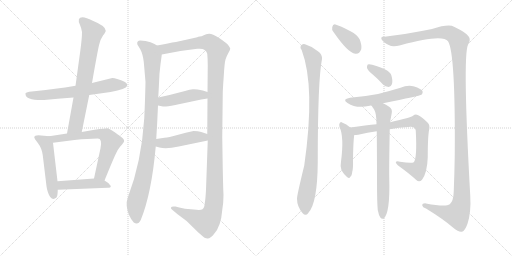
t = 0.00 s
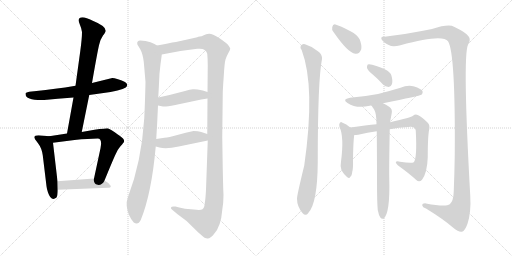
t = 2.79 s
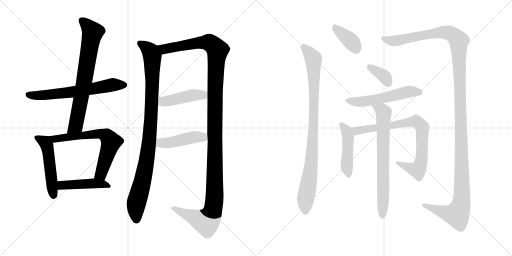
t = 5.57 s
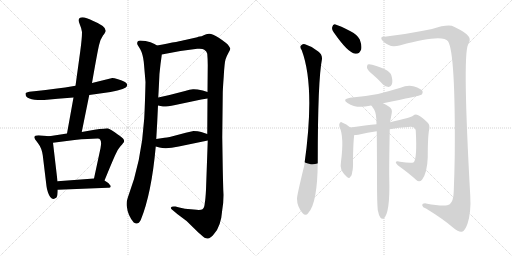
t = 8.35 s
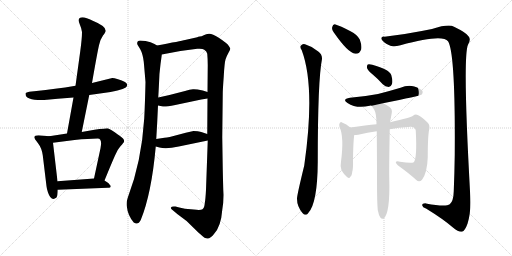
t = 11.14 s
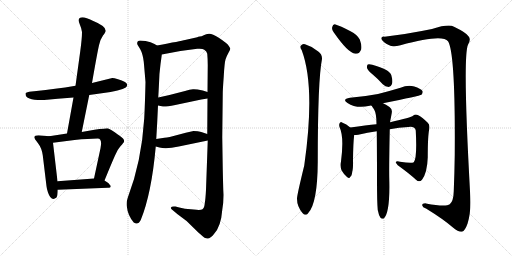
t = 13.92 s

The animated SVG that drew these frames (rendered in a browser with its animation timeline set to each time). Animation: 17 CSS @keyframes rules; one cycle of 13.92 s.

<svg version="1.1" viewBox="0 0 2048 1024" xmlns="http://www.w3.org/2000/svg">
  <g stroke="lightgray" stroke-dasharray="1,1" stroke-width="1" transform="scale(4, 4)">
    <line x1="0" y1="0" x2="256" y2="256"></line>
    <line x1="256" y1="0" x2="0" y2="256"></line>
    <line x1="128" y1="0" x2="128" y2="256"></line>
    <line x1="0" y1="128" x2="256" y2="128"></line>
    <line x1="256" y1="0" x2="512" y2="256"></line>
    <line x1="512" y1="0" x2="256" y2="256"></line>
    <line x1="384" y1="0" x2="384" y2="256"></line>
    <line x1="256" y1="128" x2="512" y2="128"></line>
  </g>
<g transform="scale(1, -1) translate(0, -850)">
   <style type="text/css">
    @keyframes keyframes0 {
      from {
       stroke: black;
       stroke-dashoffset: 651;
       stroke-width: 128;
       }
       68% {
       animation-timing-function: step-end;
       stroke: black;
       stroke-dashoffset: 0;
       stroke-width: 128;
       }
       to {
       stroke: black;
       stroke-width: 1024;
       }
       }
       #make-me-a-hanzi-animation-0 {
         animation: keyframes0 0.779785s both;
         animation-delay: 0.000000s;
         animation-timing-function: linear;
       }
    @keyframes keyframes1 {
      from {
       stroke: black;
       stroke-dashoffset: 737;
       stroke-width: 128;
       }
       71% {
       animation-timing-function: step-end;
       stroke: black;
       stroke-dashoffset: 0;
       stroke-width: 128;
       }
       to {
       stroke: black;
       stroke-width: 1024;
       }
       }
       #make-me-a-hanzi-animation-1 {
         animation: keyframes1 0.849772s both;
         animation-delay: 0.779785s;
         animation-timing-function: linear;
       }
    @keyframes keyframes2 {
      from {
       stroke: black;
       stroke-dashoffset: 512;
       stroke-width: 128;
       }
       63% {
       animation-timing-function: step-end;
       stroke: black;
       stroke-dashoffset: 0;
       stroke-width: 128;
       }
       to {
       stroke: black;
       stroke-width: 1024;
       }
       }
       #make-me-a-hanzi-animation-2 {
         animation: keyframes2 0.666667s both;
         animation-delay: 1.629557s;
         animation-timing-function: linear;
       }
    @keyframes keyframes3 {
      from {
       stroke: black;
       stroke-dashoffset: 668;
       stroke-width: 128;
       }
       68% {
       animation-timing-function: step-end;
       stroke: black;
       stroke-dashoffset: 0;
       stroke-width: 128;
       }
       to {
       stroke: black;
       stroke-width: 1024;
       }
       }
       #make-me-a-hanzi-animation-3 {
         animation: keyframes3 0.793620s both;
         animation-delay: 2.296224s;
         animation-timing-function: linear;
       }
    @keyframes keyframes4 {
      from {
       stroke: black;
       stroke-dashoffset: 462;
       stroke-width: 128;
       }
       60% {
       animation-timing-function: step-end;
       stroke: black;
       stroke-dashoffset: 0;
       stroke-width: 128;
       }
       to {
       stroke: black;
       stroke-width: 1024;
       }
       }
       #make-me-a-hanzi-animation-4 {
         animation: keyframes4 0.625977s both;
         animation-delay: 3.089844s;
         animation-timing-function: linear;
       }
    @keyframes keyframes5 {
      from {
       stroke: black;
       stroke-dashoffset: 989;
       stroke-width: 128;
       }
       76% {
       animation-timing-function: step-end;
       stroke: black;
       stroke-dashoffset: 0;
       stroke-width: 128;
       }
       to {
       stroke: black;
       stroke-width: 1024;
       }
       }
       #make-me-a-hanzi-animation-5 {
         animation: keyframes5 1.054850s both;
         animation-delay: 3.715821s;
         animation-timing-function: linear;
       }
    @keyframes keyframes6 {
      from {
       stroke: black;
       stroke-dashoffset: 1345;
       stroke-width: 128;
       }
       81% {
       animation-timing-function: step-end;
       stroke: black;
       stroke-dashoffset: 0;
       stroke-width: 128;
       }
       to {
       stroke: black;
       stroke-width: 1024;
       }
       }
       #make-me-a-hanzi-animation-6 {
         animation: keyframes6 1.344564s both;
         animation-delay: 4.770671s;
         animation-timing-function: linear;
       }
    @keyframes keyframes7 {
      from {
       stroke: black;
       stroke-dashoffset: 450;
       stroke-width: 128;
       }
       59% {
       animation-timing-function: step-end;
       stroke: black;
       stroke-dashoffset: 0;
       stroke-width: 128;
       }
       to {
       stroke: black;
       stroke-width: 1024;
       }
       }
       #make-me-a-hanzi-animation-7 {
         animation: keyframes7 0.616211s both;
         animation-delay: 6.115235s;
         animation-timing-function: linear;
       }
    @keyframes keyframes8 {
      from {
       stroke: black;
       stroke-dashoffset: 454;
       stroke-width: 128;
       }
       60% {
       animation-timing-function: step-end;
       stroke: black;
       stroke-dashoffset: 0;
       stroke-width: 128;
       }
       to {
       stroke: black;
       stroke-width: 1024;
       }
       }
       #make-me-a-hanzi-animation-8 {
         animation: keyframes8 0.619466s both;
         animation-delay: 6.731446s;
         animation-timing-function: linear;
       }
    @keyframes keyframes9 {
      from {
       stroke: black;
       stroke-dashoffset: 378;
       stroke-width: 128;
       }
       55% {
       animation-timing-function: step-end;
       stroke: black;
       stroke-dashoffset: 0;
       stroke-width: 128;
       }
       to {
       stroke: black;
       stroke-width: 1024;
       }
       }
       #make-me-a-hanzi-animation-9 {
         animation: keyframes9 0.557617s both;
         animation-delay: 7.350912s;
         animation-timing-function: linear;
       }
    @keyframes keyframes10 {
      from {
       stroke: black;
       stroke-dashoffset: 932;
       stroke-width: 128;
       }
       75% {
       animation-timing-function: step-end;
       stroke: black;
       stroke-dashoffset: 0;
       stroke-width: 128;
       }
       to {
       stroke: black;
       stroke-width: 1024;
       }
       }
       #make-me-a-hanzi-animation-10 {
         animation: keyframes10 1.008464s both;
         animation-delay: 7.908529s;
         animation-timing-function: linear;
       }
    @keyframes keyframes11 {
      from {
       stroke: black;
       stroke-dashoffset: 1405;
       stroke-width: 128;
       }
       82% {
       animation-timing-function: step-end;
       stroke: black;
       stroke-dashoffset: 0;
       stroke-width: 128;
       }
       to {
       stroke: black;
       stroke-width: 1024;
       }
       }
       #make-me-a-hanzi-animation-11 {
         animation: keyframes11 1.393392s both;
         animation-delay: 8.916993s;
         animation-timing-function: linear;
       }
    @keyframes keyframes12 {
      from {
       stroke: black;
       stroke-dashoffset: 360;
       stroke-width: 128;
       }
       54% {
       animation-timing-function: step-end;
       stroke: black;
       stroke-dashoffset: 0;
       stroke-width: 128;
       }
       to {
       stroke: black;
       stroke-width: 1024;
       }
       }
       #make-me-a-hanzi-animation-12 {
         animation: keyframes12 0.542969s both;
         animation-delay: 10.310385s;
         animation-timing-function: linear;
       }
    @keyframes keyframes13 {
      from {
       stroke: black;
       stroke-dashoffset: 550;
       stroke-width: 128;
       }
       64% {
       animation-timing-function: step-end;
       stroke: black;
       stroke-dashoffset: 0;
       stroke-width: 128;
       }
       to {
       stroke: black;
       stroke-width: 1024;
       }
       }
       #make-me-a-hanzi-animation-13 {
         animation: keyframes13 0.697591s both;
         animation-delay: 10.853354s;
         animation-timing-function: linear;
       }
    @keyframes keyframes14 {
      from {
       stroke: black;
       stroke-dashoffset: 463;
       stroke-width: 128;
       }
       60% {
       animation-timing-function: step-end;
       stroke: black;
       stroke-dashoffset: 0;
       stroke-width: 128;
       }
       to {
       stroke: black;
       stroke-width: 1024;
       }
       }
       #make-me-a-hanzi-animation-14 {
         animation: keyframes14 0.626790s both;
         animation-delay: 11.550945s;
         animation-timing-function: linear;
       }
    @keyframes keyframes15 {
      from {
       stroke: black;
       stroke-dashoffset: 809;
       stroke-width: 128;
       }
       72% {
       animation-timing-function: step-end;
       stroke: black;
       stroke-dashoffset: 0;
       stroke-width: 128;
       }
       to {
       stroke: black;
       stroke-width: 1024;
       }
       }
       #make-me-a-hanzi-animation-15 {
         animation: keyframes15 0.908366s both;
         animation-delay: 12.177735s;
         animation-timing-function: linear;
       }
    @keyframes keyframes16 {
      from {
       stroke: black;
       stroke-dashoffset: 722;
       stroke-width: 128;
       }
       70% {
       animation-timing-function: step-end;
       stroke: black;
       stroke-dashoffset: 0;
       stroke-width: 128;
       }
       to {
       stroke: black;
       stroke-width: 1024;
       }
       }
       #make-me-a-hanzi-animation-16 {
         animation: keyframes16 0.837565s both;
         animation-delay: 13.086101s;
         animation-timing-function: linear;
       }
</style>
<path d="M 166.0 450.0 Q 176.0 450.0 188.0 451.0 L 231.0 455.0 L 294.0 460.0 L 357.0 470.0 L 407.0 477.0 Q 485.0 487.0 503.0 500.0 Q 509.0 506.0 509.0 510.5 Q 509.0 515.0 500.0 522.0 Q 488.0 529.0 472.0 533.5 Q 456.0 538.0 449.0 538.0 L 368.0 518.0 L 302.0 507.0 Q 217.0 493.0 146.0 486.0 L 117.0 483.0 Q 104.0 481.0 102.0 477.0 L 102.0 474.0 Q 102.0 450.0 166.0 450.0 Z" fill="lightgray"></path> 
<path d="M 294.0 460.0 L 268.0 316.0 C 263.0 286.0 321.0 293.0 327.0 322.0 L 357.0 470.0 L 368.0 518.0 Q 390.0 644.0 396.0 669.0 Q 401.0 693.0 412.0 708.0 Q 423.0 722.0 423.0 727.0 Q 423.0 746.0 371.0 767.0 Q 344.0 781.0 330.0 781.0 Q 306.0 781.0 320.0 750.0 Q 326.0 737.0 328.0 722.0 Q 328.0 696.0 321.0 645.0 L 302.0 507.0 L 294.0 460.0 Z" fill="lightgray"></path> 
<path d="M 197.0 305.0 L 176.0 307.0 Q 137.0 313.0 137.0 301.0 Q 137.0 296.0 152.0 277.0 Q 167.0 258.0 171.0 229.0 L 186.0 105.0 Q 187.0 95.0 192.0 80.0 Q 205.0 42.0 226.0 60.0 Q 231.0 68.0 231.0 91.0 L 230.0 125.0 L 212.0 279.0 C 209.0 304.0 209.0 304.0 197.0 305.0 Z" fill="lightgray"></path> 
<path d="M 268.0 316.0 L 197.0 305.0 C 167.0 300.0 182.0 275.0 212.0 279.0 L 298.0 290.0 Q 355.0 296.0 391.0 296.0 Q 410.0 296.0 402.0 257.0 L 376.0 136.0 C 370.0 107.0 407.0 100.0 418.0 128.0 Q 452.0 211.0 462.0 232.0 Q 471.0 253.0 481.0 264.0 Q 490.0 274.0 492.0 277.0 Q 501.0 286.0 492.0 296.0 Q 482.0 305.0 459.0 321.0 Q 435.0 337.0 429.0 337.0 Q 423.0 337.0 378.0 331.0 L 327.0 322.0 L 268.0 316.0 Z" fill="lightgray"></path> 
<path d="M 231.0 91.0 L 431.0 99.0 Q 443.0 99.0 443.0 105.0 Q 443.0 108.0 439.0 111.0 Q 434.0 119.0 418.0 128.0 C 401.0 138.0 401.0 138.0 376.0 136.0 L 230.0 125.0 C 200.0 123.0 201.0 90.0 231.0 91.0 Z" fill="lightgray"></path> 
<path d="M 628.0 668.0 Q 621.0 673.0 602.0 681.0 Q 583.0 688.0 561.0 688.0 Q 547.0 688.0 549.0 674.0 Q 550.0 670.0 561.0 653.0 Q 571.0 635.0 575.0 603.0 Q 578.0 570.0 582.0 522.0 Q 580.0 435.0 577.0 377.0 Q 566.0 202.0 511.0 59.0 Q 505.0 43.0 507.0 26.0 Q 511.0 -12.0 535.0 -40.0 Q 552.0 -52.0 563.0 -30.0 Q 606.0 75.0 623.0 264.0 L 625.0 294.0 Q 629.0 358.0 632.0 428.0 L 633.0 460.0 Q 634.0 475.0 636.0 516.0 Q 637.0 557.0 642.0 593.0 Q 647.0 629.0 647.0 632.0 C 650.0 657.0 650.0 657.0 628.0 668.0 Z" fill="lightgray"></path> 
<path d="M 824.0 91.0 Q 822.0 53.0 819.0 37.0 Q 818.0 19.0 810.0 13.0 Q 802.0 8.0 775.0 12.0 L 740.0 15.0 L 717.0 20.0 L 702.0 24.0 Q 686.0 26.0 684.0 20.0 Q 682.0 15.0 690.0 10.0 L 709.0 -6.0 Q 748.0 -32.0 775.0 -62.0 Q 798.0 -85.0 805.0 -90.0 Q 820.0 -105.0 831.0 -104.0 Q 842.0 -103.0 856.0 -86.0 Q 884.0 -56.0 889.0 10.0 Q 894.0 38.0 894.0 70.0 L 893.0 92.0 L 892.0 130.0 L 891.0 174.0 L 889.0 301.0 L 891.0 477.0 Q 891.0 491.0 895.0 545.0 Q 898.0 599.0 902.0 612.0 Q 906.0 625.0 914.0 639.0 Q 922.0 652.0 921.0 656.0 Q 920.0 660.0 911.0 672.0 Q 902.0 681.0 875.0 699.0 Q 848.0 716.0 836.0 715.0 Q 824.0 714.0 815.0 709.0 Q 806.0 704.0 799.0 704.0 Q 792.0 704.0 789.0 701.0 L 740.0 690.0 Q 724.0 686.0 628.0 668.0 C 599.0 662.0 618.0 626.0 647.0 632.0 Q 714.0 647.0 789.0 655.0 Q 810.0 657.0 817.0 651.0 Q 827.0 645.0 829.0 635.0 Q 831.0 613.0 831.0 590.0 L 830.0 482.0 L 830.0 456.0 L 829.0 314.0 L 831.0 288.0 L 824.0 91.0 Z" fill="lightgray"></path> 
<path d="M 632.0 428.0 L 652.0 424.0 Q 660.0 422.0 701.0 430.0 L 805.0 452.0 L 830.0 456.0 C 860.0 461.0 859.0 473.0 830.0 482.0 L 811.0 488.0 Q 784.0 494.0 772.0 493.0 Q 760.0 492.0 740.0 486.0 L 678.0 470.0 L 633.0 460.0 C 604.0 453.0 603.0 434.0 632.0 428.0 Z" fill="lightgray"></path> 
<path d="M 623.0 264.0 L 638.0 260.0 Q 664.0 252.0 715.0 264.0 L 831.0 288.0 C 860.0 294.0 857.0 305.0 829.0 314.0 L 805.0 322.0 Q 793.0 326.0 774.0 326.0 L 743.0 319.0 L 679.0 302.0 Q 667.0 299.0 658.0 299.0 L 625.0 294.0 C 595.0 290.0 594.0 272.0 623.0 264.0 Z" fill="lightgray"></path> 
<path d="M 1334.0 722.5 Q 1392.0 638.5 1421.0 635.5 Q 1437.0 632.5 1445.0 653.5 Q 1448.0 668.5 1439.0 692.5 Q 1429.0 711.5 1402.0 725.5 Q 1360.0 747.5 1342.0 752.5 Q 1332.0 755.5 1329.0 742.5 Q 1326.0 732.5 1334.0 722.5 Z" fill="lightgray"></path> 
<path d="M 1207.0 649.5 Q 1262.0 502.5 1217.0 188.5 Q 1187.0 65.5 1188.0 55.5 Q 1188.0 24.5 1210.0 -1.5 Q 1223.0 -16.5 1233.0 -1.5 Q 1270.0 37.5 1271.0 203.5 Q 1271.0 530.5 1288.0 614.5 Q 1289.0 633.5 1273.0 644.5 Q 1248.0 665.5 1220.0 673.5 Q 1210.0 676.5 1203.0 667.5 Q 1199.0 660.5 1207.0 649.5 Z" fill="lightgray"></path> 
<path d="M 1538.0 703.5 Q 1522.0 704.5 1526.0 693.5 Q 1533.0 680.5 1555.0 670.5 Q 1570.0 660.5 1602.0 669.5 Q 1770.0 715.5 1792.0 685.5 Q 1822.0 639.5 1819.0 231.5 Q 1818.0 161.5 1815.0 85.5 Q 1814.0 45.5 1799.0 33.5 Q 1783.0 21.5 1704.0 36.5 Q 1688.0 37.5 1689.0 28.5 Q 1690.0 21.5 1704.0 16.5 Q 1774.0 -26.5 1813.0 -60.5 Q 1835.0 -79.5 1848.0 -76.5 Q 1860.0 -72.5 1870.0 -44.5 Q 1885.0 1.5 1881.0 67.5 Q 1850.0 622.5 1872.0 671.5 Q 1885.0 693.5 1874.0 705.5 Q 1864.0 720.5 1816.0 743.5 Q 1795.0 755.5 1728.0 734.5 Q 1625.0 713.5 1538.0 703.5 Z" fill="lightgray"></path> 
<path d="M 1492.0 551.5 Q 1511.0 535.5 1531.0 513.5 Q 1541.0 503.5 1555.0 502.5 Q 1564.0 503.5 1568.0 514.5 Q 1572.0 526.5 1565.0 550.5 Q 1559.0 571.5 1489.0 591.5 Q 1476.0 594.5 1471.0 592.5 Q 1467.0 588.5 1468.0 578.5 Q 1471.0 568.5 1492.0 551.5 Z" fill="lightgray"></path> 
<path d="M 1532.0 437.5 Q 1679.0 467.5 1686.0 471.5 Q 1693.0 478.5 1690.0 486.5 Q 1683.0 496.5 1657.0 504.5 Q 1629.0 510.5 1602.0 499.5 Q 1559.0 486.5 1512.0 474.5 Q 1460.0 464.5 1400.0 459.5 Q 1366.0 453.5 1390.0 438.5 Q 1426.0 414.5 1479.0 427.5 Q 1482.0 428.5 1487.0 427.5 L 1532.0 437.5 Z" fill="lightgray"></path> 
<path d="M 1401.0 340.5 Q 1386.0 355.5 1368.0 360.5 Q 1364.0 363.5 1359.0 358.5 Q 1355.0 352.5 1358.0 342.5 Q 1377.0 303.5 1364.0 204.5 Q 1360.0 185.5 1366.0 169.5 Q 1375.0 153.5 1388.0 142.5 Q 1398.0 133.5 1401.0 143.5 Q 1407.0 146.5 1409.0 163.5 Q 1413.0 173.5 1412.0 212.5 Q 1413.0 279.5 1416.0 303.5 Q 1417.0 307.5 1417.0 310.5 C 1419.0 323.5 1419.0 323.5 1401.0 340.5 Z" fill="lightgray"></path> 
<path d="M 1559.0 333.5 Q 1596.0 340.5 1633.0 342.5 Q 1660.0 346.5 1663.0 328.5 Q 1669.0 217.5 1655.0 201.5 Q 1646.0 195.5 1600.0 203.5 Q 1587.0 206.5 1583.0 202.5 Q 1582.0 198.5 1591.0 189.5 Q 1637.0 156.5 1664.0 131.5 Q 1677.0 119.5 1688.0 131.5 Q 1709.0 159.5 1711.0 221.5 Q 1711.0 308.5 1717.0 333.5 Q 1720.0 351.5 1711.0 359.5 Q 1689.0 381.5 1671.0 390.5 Q 1661.0 394.5 1652.0 387.5 Q 1646.0 380.5 1560.0 361.5 L 1506.0 353.5 Q 1466.0 349.5 1401.0 340.5 C 1371.0 336.5 1387.0 308.5 1417.0 310.5 Q 1424.0 310.5 1433.0 311.5 Q 1470.0 320.5 1507.0 325.5 L 1559.0 333.5 Z" fill="lightgray"></path> 
<path d="M 1511.0 10.5 Q 1515.0 -11.5 1522.0 -20.5 Q 1526.0 -26.5 1534.0 -24.5 Q 1561.0 -3.5 1557.0 136.5 Q 1556.0 178.5 1559.0 333.5 L 1560.0 361.5 Q 1563.0 376.5 1567.0 398.5 Q 1570.0 414.5 1558.0 422.5 Q 1543.0 432.5 1532.0 437.5 C 1505.0 451.5 1471.0 453.5 1487.0 427.5 Q 1487.0 426.5 1497.0 411.5 Q 1506.0 396.5 1506.0 353.5 L 1507.0 325.5 Q 1508.0 244.5 1508.0 132.5 Q 1508.0 41.5 1511.0 10.5 Z" fill="lightgray"></path> 
      <clipPath id="make-me-a-hanzi-clip-0">
      <path d="M 166.0 450.0 Q 176.0 450.0 188.0 451.0 L 231.0 455.0 L 294.0 460.0 L 357.0 470.0 L 407.0 477.0 Q 485.0 487.0 503.0 500.0 Q 509.0 506.0 509.0 510.5 Q 509.0 515.0 500.0 522.0 Q 488.0 529.0 472.0 533.5 Q 456.0 538.0 449.0 538.0 L 368.0 518.0 L 302.0 507.0 Q 217.0 493.0 146.0 486.0 L 117.0 483.0 Q 104.0 481.0 102.0 477.0 L 102.0 474.0 Q 102.0 450.0 166.0 450.0 Z" fill="lightgray"></path>
      </clipPath>
      <path clip-path="url(#make-me-a-hanzi-clip-0)" d="M 107.0 476.0 L 136.0 467.0 L 208.0 472.0 L 449.0 510.0 L 497.0 510.0 " fill="none" id="make-me-a-hanzi-animation-0" stroke-dasharray="523 1046" stroke-linecap="round"></path>

      <clipPath id="make-me-a-hanzi-clip-1">
      <path d="M 294.0 460.0 L 268.0 316.0 C 263.0 286.0 321.0 293.0 327.0 322.0 L 357.0 470.0 L 368.0 518.0 Q 390.0 644.0 396.0 669.0 Q 401.0 693.0 412.0 708.0 Q 423.0 722.0 423.0 727.0 Q 423.0 746.0 371.0 767.0 Q 344.0 781.0 330.0 781.0 Q 306.0 781.0 320.0 750.0 Q 326.0 737.0 328.0 722.0 Q 328.0 696.0 321.0 645.0 L 302.0 507.0 L 294.0 460.0 Z" fill="lightgray"></path>
      </clipPath>
      <path clip-path="url(#make-me-a-hanzi-clip-1)" d="M 327.0 769.0 L 370.0 721.0 L 307.0 365.0 L 302.0 347.0 L 275.0 322.0 " fill="none" id="make-me-a-hanzi-animation-1" stroke-dasharray="609 1218" stroke-linecap="round"></path>

      <clipPath id="make-me-a-hanzi-clip-2">
      <path d="M 197.0 305.0 L 176.0 307.0 Q 137.0 313.0 137.0 301.0 Q 137.0 296.0 152.0 277.0 Q 167.0 258.0 171.0 229.0 L 186.0 105.0 Q 187.0 95.0 192.0 80.0 Q 205.0 42.0 226.0 60.0 Q 231.0 68.0 231.0 91.0 L 230.0 125.0 L 212.0 279.0 C 209.0 304.0 209.0 304.0 197.0 305.0 Z" fill="lightgray"></path>
      </clipPath>
      <path clip-path="url(#make-me-a-hanzi-clip-2)" d="M 145.0 300.0 L 181.0 280.0 L 188.0 268.0 L 214.0 69.0 " fill="none" id="make-me-a-hanzi-animation-2" stroke-dasharray="384 768" stroke-linecap="round"></path>

      <clipPath id="make-me-a-hanzi-clip-3">
      <path d="M 268.0 316.0 L 197.0 305.0 C 167.0 300.0 182.0 275.0 212.0 279.0 L 298.0 290.0 Q 355.0 296.0 391.0 296.0 Q 410.0 296.0 402.0 257.0 L 376.0 136.0 C 370.0 107.0 407.0 100.0 418.0 128.0 Q 452.0 211.0 462.0 232.0 Q 471.0 253.0 481.0 264.0 Q 490.0 274.0 492.0 277.0 Q 501.0 286.0 492.0 296.0 Q 482.0 305.0 459.0 321.0 Q 435.0 337.0 429.0 337.0 Q 423.0 337.0 378.0 331.0 L 327.0 322.0 L 268.0 316.0 Z" fill="lightgray"></path>
      </clipPath>
      <path clip-path="url(#make-me-a-hanzi-clip-3)" d="M 205.0 301.0 L 220.0 295.0 L 390.0 316.0 L 426.0 307.0 L 444.0 282.0 L 408.0 166.0 L 401.0 152.0 L 384.0 142.0 " fill="none" id="make-me-a-hanzi-animation-3" stroke-dasharray="540 1080" stroke-linecap="round"></path>

      <clipPath id="make-me-a-hanzi-clip-4">
      <path d="M 231.0 91.0 L 431.0 99.0 Q 443.0 99.0 443.0 105.0 Q 443.0 108.0 439.0 111.0 Q 434.0 119.0 418.0 128.0 C 401.0 138.0 401.0 138.0 376.0 136.0 L 230.0 125.0 C 200.0 123.0 201.0 90.0 231.0 91.0 Z" fill="lightgray"></path>
      </clipPath>
      <path clip-path="url(#make-me-a-hanzi-clip-4)" d="M 238.0 97.0 L 246.0 108.0 L 370.0 117.0 L 418.0 113.0 L 436.0 105.0 " fill="none" id="make-me-a-hanzi-animation-4" stroke-dasharray="334 668" stroke-linecap="round"></path>

      <clipPath id="make-me-a-hanzi-clip-5">
      <path d="M 628.0 668.0 Q 621.0 673.0 602.0 681.0 Q 583.0 688.0 561.0 688.0 Q 547.0 688.0 549.0 674.0 Q 550.0 670.0 561.0 653.0 Q 571.0 635.0 575.0 603.0 Q 578.0 570.0 582.0 522.0 Q 580.0 435.0 577.0 377.0 Q 566.0 202.0 511.0 59.0 Q 505.0 43.0 507.0 26.0 Q 511.0 -12.0 535.0 -40.0 Q 552.0 -52.0 563.0 -30.0 Q 606.0 75.0 623.0 264.0 L 625.0 294.0 Q 629.0 358.0 632.0 428.0 L 633.0 460.0 Q 634.0 475.0 636.0 516.0 Q 637.0 557.0 642.0 593.0 Q 647.0 629.0 647.0 632.0 C 650.0 657.0 650.0 657.0 628.0 668.0 Z" fill="lightgray"></path>
      </clipPath>
      <path clip-path="url(#make-me-a-hanzi-clip-5)" d="M 559.0 678.0 L 602.0 643.0 L 609.0 624.0 L 609.0 508.0 L 594.0 257.0 L 569.0 118.0 L 545.0 33.0 L 546.0 -27.0 " fill="none" id="make-me-a-hanzi-animation-5" stroke-dasharray="861 1722" stroke-linecap="round"></path>

      <clipPath id="make-me-a-hanzi-clip-6">
      <path d="M 824.0 91.0 Q 822.0 53.0 819.0 37.0 Q 818.0 19.0 810.0 13.0 Q 802.0 8.0 775.0 12.0 L 740.0 15.0 L 717.0 20.0 L 702.0 24.0 Q 686.0 26.0 684.0 20.0 Q 682.0 15.0 690.0 10.0 L 709.0 -6.0 Q 748.0 -32.0 775.0 -62.0 Q 798.0 -85.0 805.0 -90.0 Q 820.0 -105.0 831.0 -104.0 Q 842.0 -103.0 856.0 -86.0 Q 884.0 -56.0 889.0 10.0 Q 894.0 38.0 894.0 70.0 L 893.0 92.0 L 892.0 130.0 L 891.0 174.0 L 889.0 301.0 L 891.0 477.0 Q 891.0 491.0 895.0 545.0 Q 898.0 599.0 902.0 612.0 Q 906.0 625.0 914.0 639.0 Q 922.0 652.0 921.0 656.0 Q 920.0 660.0 911.0 672.0 Q 902.0 681.0 875.0 699.0 Q 848.0 716.0 836.0 715.0 Q 824.0 714.0 815.0 709.0 Q 806.0 704.0 799.0 704.0 Q 792.0 704.0 789.0 701.0 L 740.0 690.0 Q 724.0 686.0 628.0 668.0 C 599.0 662.0 618.0 626.0 647.0 632.0 Q 714.0 647.0 789.0 655.0 Q 810.0 657.0 817.0 651.0 Q 827.0 645.0 829.0 635.0 Q 831.0 613.0 831.0 590.0 L 830.0 482.0 L 830.0 456.0 L 829.0 314.0 L 831.0 288.0 L 824.0 91.0 Z" fill="lightgray"></path>
      </clipPath>
      <path clip-path="url(#make-me-a-hanzi-clip-6)" d="M 640.0 667.0 L 657.0 654.0 L 832.0 681.0 L 849.0 672.0 L 870.0 649.0 L 860.0 489.0 L 859.0 74.0 L 851.0 5.0 L 839.0 -22.0 L 823.0 -37.0 L 690.0 17.0 " fill="none" id="make-me-a-hanzi-animation-6" stroke-dasharray="1217 2434" stroke-linecap="round"></path>

      <clipPath id="make-me-a-hanzi-clip-7">
      <path d="M 632.0 428.0 L 652.0 424.0 Q 660.0 422.0 701.0 430.0 L 805.0 452.0 L 830.0 456.0 C 860.0 461.0 859.0 473.0 830.0 482.0 L 811.0 488.0 Q 784.0 494.0 772.0 493.0 Q 760.0 492.0 740.0 486.0 L 678.0 470.0 L 633.0 460.0 C 604.0 453.0 603.0 434.0 632.0 428.0 Z" fill="lightgray"></path>
      </clipPath>
      <path clip-path="url(#make-me-a-hanzi-clip-7)" d="M 638.0 433.0 L 651.0 443.0 L 777.0 470.0 L 814.0 470.0 L 823.0 463.0 " fill="none" id="make-me-a-hanzi-animation-7" stroke-dasharray="322 644" stroke-linecap="round"></path>

      <clipPath id="make-me-a-hanzi-clip-8">
      <path d="M 623.0 264.0 L 638.0 260.0 Q 664.0 252.0 715.0 264.0 L 831.0 288.0 C 860.0 294.0 857.0 305.0 829.0 314.0 L 805.0 322.0 Q 793.0 326.0 774.0 326.0 L 743.0 319.0 L 679.0 302.0 Q 667.0 299.0 658.0 299.0 L 625.0 294.0 C 595.0 290.0 594.0 272.0 623.0 264.0 Z" fill="lightgray"></path>
      </clipPath>
      <path clip-path="url(#make-me-a-hanzi-clip-8)" d="M 632.0 286.0 L 643.0 278.0 L 669.0 278.0 L 781.0 303.0 L 813.0 302.0 L 822.0 294.0 " fill="none" id="make-me-a-hanzi-animation-8" stroke-dasharray="326 652" stroke-linecap="round"></path>

      <clipPath id="make-me-a-hanzi-clip-9">
      <path d="M 1334.0 722.5 Q 1392.0 638.5 1421.0 635.5 Q 1437.0 632.5 1445.0 653.5 Q 1448.0 668.5 1439.0 692.5 Q 1429.0 711.5 1402.0 725.5 Q 1360.0 747.5 1342.0 752.5 Q 1332.0 755.5 1329.0 742.5 Q 1326.0 732.5 1334.0 722.5 Z" fill="lightgray"></path>
      </clipPath>
      <path clip-path="url(#make-me-a-hanzi-clip-9)" d="M 1339.0 742.5 L 1406.0 683.5 L 1424.0 656.5 " fill="none" id="make-me-a-hanzi-animation-9" stroke-dasharray="250 500" stroke-linecap="round"></path>

      <clipPath id="make-me-a-hanzi-clip-10">
      <path d="M 1207.0 649.5 Q 1262.0 502.5 1217.0 188.5 Q 1187.0 65.5 1188.0 55.5 Q 1188.0 24.5 1210.0 -1.5 Q 1223.0 -16.5 1233.0 -1.5 Q 1270.0 37.5 1271.0 203.5 Q 1271.0 530.5 1288.0 614.5 Q 1289.0 633.5 1273.0 644.5 Q 1248.0 665.5 1220.0 673.5 Q 1210.0 676.5 1203.0 667.5 Q 1199.0 660.5 1207.0 649.5 Z" fill="lightgray"></path>
      </clipPath>
      <path clip-path="url(#make-me-a-hanzi-clip-10)" d="M 1213.0 662.5 L 1253.0 616.5 L 1256.0 547.5 L 1252.0 287.5 L 1240.0 149.5 L 1221.0 41.5 L 1222.0 3.5 " fill="none" id="make-me-a-hanzi-animation-10" stroke-dasharray="804 1608" stroke-linecap="round"></path>

      <clipPath id="make-me-a-hanzi-clip-11">
      <path d="M 1538.0 703.5 Q 1522.0 704.5 1526.0 693.5 Q 1533.0 680.5 1555.0 670.5 Q 1570.0 660.5 1602.0 669.5 Q 1770.0 715.5 1792.0 685.5 Q 1822.0 639.5 1819.0 231.5 Q 1818.0 161.5 1815.0 85.5 Q 1814.0 45.5 1799.0 33.5 Q 1783.0 21.5 1704.0 36.5 Q 1688.0 37.5 1689.0 28.5 Q 1690.0 21.5 1704.0 16.5 Q 1774.0 -26.5 1813.0 -60.5 Q 1835.0 -79.5 1848.0 -76.5 Q 1860.0 -72.5 1870.0 -44.5 Q 1885.0 1.5 1881.0 67.5 Q 1850.0 622.5 1872.0 671.5 Q 1885.0 693.5 1874.0 705.5 Q 1864.0 720.5 1816.0 743.5 Q 1795.0 755.5 1728.0 734.5 Q 1625.0 713.5 1538.0 703.5 Z" fill="lightgray"></path>
      </clipPath>
      <path clip-path="url(#make-me-a-hanzi-clip-11)" d="M 1536.0 694.5 L 1568.0 686.5 L 1611.0 690.5 L 1744.0 719.5 L 1779.0 721.5 L 1812.0 710.5 L 1835.0 683.5 L 1848.0 190.5 L 1846.0 43.5 L 1828.0 -7.5 L 1767.0 3.5 L 1715.0 26.5 L 1697.0 28.5 " fill="none" id="make-me-a-hanzi-animation-11" stroke-dasharray="1277 2554" stroke-linecap="round"></path>

      <clipPath id="make-me-a-hanzi-clip-12">
      <path d="M 1492.0 551.5 Q 1511.0 535.5 1531.0 513.5 Q 1541.0 503.5 1555.0 502.5 Q 1564.0 503.5 1568.0 514.5 Q 1572.0 526.5 1565.0 550.5 Q 1559.0 571.5 1489.0 591.5 Q 1476.0 594.5 1471.0 592.5 Q 1467.0 588.5 1468.0 578.5 Q 1471.0 568.5 1492.0 551.5 Z" fill="lightgray"></path>
      </clipPath>
      <path clip-path="url(#make-me-a-hanzi-clip-12)" d="M 1475.0 584.5 L 1535.0 546.5 L 1553.0 518.5 " fill="none" id="make-me-a-hanzi-animation-12" stroke-dasharray="232 464" stroke-linecap="round"></path>

      <clipPath id="make-me-a-hanzi-clip-13">
      <path d="M 1532.0 437.5 Q 1679.0 467.5 1686.0 471.5 Q 1693.0 478.5 1690.0 486.5 Q 1683.0 496.5 1657.0 504.5 Q 1629.0 510.5 1602.0 499.5 Q 1559.0 486.5 1512.0 474.5 Q 1460.0 464.5 1400.0 459.5 Q 1366.0 453.5 1390.0 438.5 Q 1426.0 414.5 1479.0 427.5 Q 1482.0 428.5 1487.0 427.5 L 1532.0 437.5 Z" fill="lightgray"></path>
      </clipPath>
      <path clip-path="url(#make-me-a-hanzi-clip-13)" d="M 1392.0 450.5 L 1415.0 443.5 L 1452.0 443.5 L 1636.0 483.5 L 1681.0 480.5 " fill="none" id="make-me-a-hanzi-animation-13" stroke-dasharray="422 844" stroke-linecap="round"></path>

      <clipPath id="make-me-a-hanzi-clip-14">
      <path d="M 1401.0 340.5 Q 1386.0 355.5 1368.0 360.5 Q 1364.0 363.5 1359.0 358.5 Q 1355.0 352.5 1358.0 342.5 Q 1377.0 303.5 1364.0 204.5 Q 1360.0 185.5 1366.0 169.5 Q 1375.0 153.5 1388.0 142.5 Q 1398.0 133.5 1401.0 143.5 Q 1407.0 146.5 1409.0 163.5 Q 1413.0 173.5 1412.0 212.5 Q 1413.0 279.5 1416.0 303.5 Q 1417.0 307.5 1417.0 310.5 C 1419.0 323.5 1419.0 323.5 1401.0 340.5 Z" fill="lightgray"></path>
      </clipPath>
      <path clip-path="url(#make-me-a-hanzi-clip-14)" d="M 1365.0 352.5 L 1386.0 325.5 L 1392.0 301.5 L 1387.0 181.5 L 1394.0 154.5 " fill="none" id="make-me-a-hanzi-animation-14" stroke-dasharray="335 670" stroke-linecap="round"></path>

      <clipPath id="make-me-a-hanzi-clip-15">
      <path d="M 1559.0 333.5 Q 1596.0 340.5 1633.0 342.5 Q 1660.0 346.5 1663.0 328.5 Q 1669.0 217.5 1655.0 201.5 Q 1646.0 195.5 1600.0 203.5 Q 1587.0 206.5 1583.0 202.5 Q 1582.0 198.5 1591.0 189.5 Q 1637.0 156.5 1664.0 131.5 Q 1677.0 119.5 1688.0 131.5 Q 1709.0 159.5 1711.0 221.5 Q 1711.0 308.5 1717.0 333.5 Q 1720.0 351.5 1711.0 359.5 Q 1689.0 381.5 1671.0 390.5 Q 1661.0 394.5 1652.0 387.5 Q 1646.0 380.5 1560.0 361.5 L 1506.0 353.5 Q 1466.0 349.5 1401.0 340.5 C 1371.0 336.5 1387.0 308.5 1417.0 310.5 Q 1424.0 310.5 1433.0 311.5 Q 1470.0 320.5 1507.0 325.5 L 1559.0 333.5 Z" fill="lightgray"></path>
      </clipPath>
      <path clip-path="url(#make-me-a-hanzi-clip-15)" d="M 1410.0 339.5 L 1419.0 330.5 L 1437.0 328.5 L 1651.0 363.5 L 1679.0 354.5 L 1690.0 335.5 L 1687.0 213.5 L 1678.0 181.5 L 1670.0 170.5 L 1589.0 196.5 " fill="none" id="make-me-a-hanzi-animation-15" stroke-dasharray="681 1362" stroke-linecap="round"></path>

      <clipPath id="make-me-a-hanzi-clip-16">
      <path d="M 1511.0 10.5 Q 1515.0 -11.5 1522.0 -20.5 Q 1526.0 -26.5 1534.0 -24.5 Q 1561.0 -3.5 1557.0 136.5 Q 1556.0 178.5 1559.0 333.5 L 1560.0 361.5 Q 1563.0 376.5 1567.0 398.5 Q 1570.0 414.5 1558.0 422.5 Q 1543.0 432.5 1532.0 437.5 C 1505.0 451.5 1471.0 453.5 1487.0 427.5 Q 1487.0 426.5 1497.0 411.5 Q 1506.0 396.5 1506.0 353.5 L 1507.0 325.5 Q 1508.0 244.5 1508.0 132.5 Q 1508.0 41.5 1511.0 10.5 Z" fill="lightgray"></path>
      </clipPath>
      <path clip-path="url(#make-me-a-hanzi-clip-16)" d="M 1495.0 428.5 L 1528.0 408.5 L 1535.0 397.5 L 1530.0 -16.5 " fill="none" id="make-me-a-hanzi-animation-16" stroke-dasharray="594 1188" stroke-linecap="round"></path>

</g>
</svg>
